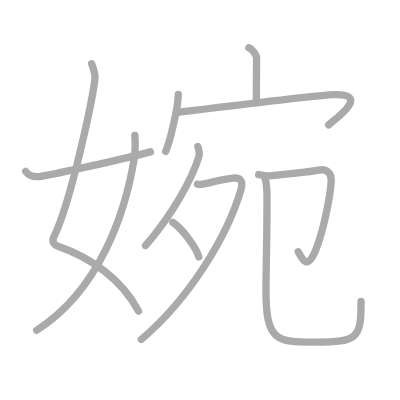
t = 0.00 s
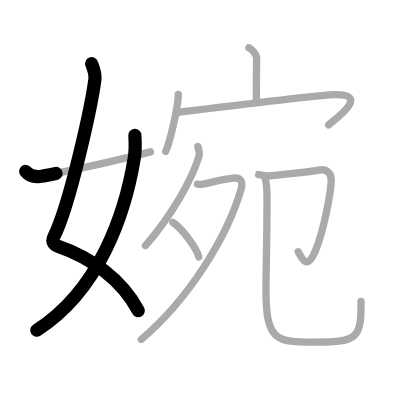
t = 2.25 s
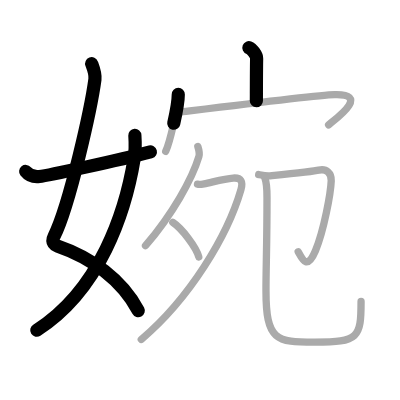
t = 4.50 s
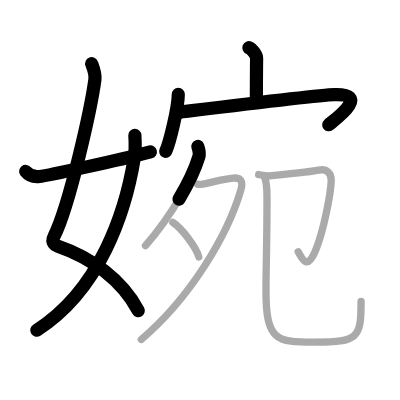
t = 6.50 s
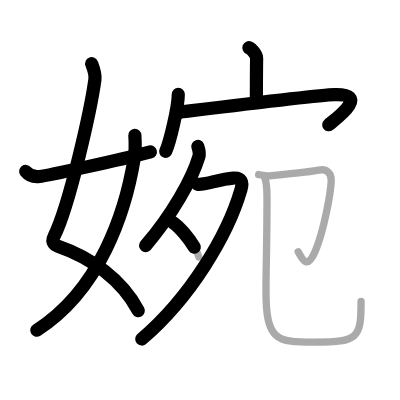
t = 8.75 s
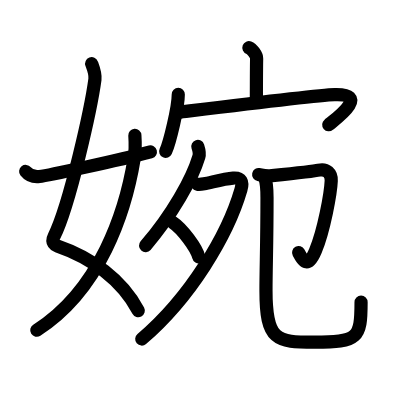
t = 11.00 s

The animated SVG that drew these frames (rendered in a browser with its animation timeline set to each time). Animation: 11 SMIL elements (animate=11); one cycle of 11.00 s.

<?xml version="1.0" standalone="no"?>
<!DOCTYPE svg PUBLIC "-//W3C//DTD SVG 1.1//EN"   "http://www.w3.org/Graphics/SVG/1.1/DTD/svg11.dtd">
<svg width="400px" height="400px"  version="1.1" xmlns="http://www.w3.org/2000/svg">
  <defs>
    <marker id="Triangle" viewBox="0 0 10 10" refX="0" refY="5" markerUnits="strokeWidth" markerWidth="3" style="stroke-opacity:0%;fill:#aaaaaa;" markerHeight="2" orient="auto">
      <path d="M 0 0 L 10 5 L 0 10 z" />
    </marker>
    
    <marker id="Arrow" viewBox="0 0 10 10" refX="5" refY="5" markerUnits="strokeWidth" markerWidth="1.8" style="stroke-opacity:0%;fill:#770000;" markerHeight="2" orient="auto">
      <path d="M 0 4 L 6 4 L 4 1 L 10 5 L 4 9 L 6 6 L 0 6 z" />
        <circle cx="5" cy="5" r="5" />
      </marker>
    
    <marker id="TriangleRed" viewBox="0 0 10 10" refX="0" refY="5" markerUnits="strokeWidth" markerWidth="3" style="stroke-opacity:0%;fill:#CC0000;" markerHeight="2" orient="auto">
      <path d="M 0 0 L 10 5 L 0 10 z" />
    </marker>
    
    <marker id="ArrowRed" viewBox="0 0 10 10" refX="5" refY="5" markerUnits="strokeWidth" markerWidth="1.8" style="stroke-opacity:0%;fill:#CC0000;" markerHeight="2" orient="auto">
      <path d="M 0 4 L 6 4 L 4 1 L 10 5 L 4 9 L 6 6 L 0 6 z" />
        <circle cx="5" cy="5" r="5" />
      </marker>
    
  </defs>
  
  <path style="fill:#ffffff; fill-opacity:100%; fill-rule:evenodd; stroke-width:0;" d="M 0 0 L 400px 0 L 400px 400px L 0 400px L 0 0" />

  <g transform="scale(3.6697247706422 3.6697247706422)">
<path style="fill:none; fill-opacity:0%; fill-rule:evenodd; stroke:#aaaaaa; stroke-opacity:100%; stroke-width: 1.5pt; stroke-linejoin:round; stroke-linecap:round;" d="M24.98 17.37c0.39 1.04 1.08 2.74 0.89 4.24C24.88 29 19.05 55.76 14.73 64.4c-0.89 1.77 0.4 2.46 0.89 2.63c9.38 3.22 17.63 9.22 22.13 17.75"></path>
<path style="fill:none; fill-opacity:0%; fill-rule:evenodd; stroke:#aaaaaa; stroke-opacity:100%; stroke-width: 1.5pt; stroke-linejoin:round; stroke-linecap:round;" d="M36.75 36.89c0.08 1.27 0.14 4.34-0.16 6.18C34.18 57.91 27.23 78.96 10 90"></path>
<path style="fill:none; fill-opacity:0%; fill-rule:evenodd; stroke:#aaaaaa; stroke-opacity:100%; stroke-width: 1.5pt; stroke-linejoin:round; stroke-linecap:round;" d="M7 46.72c0.75 0.94 1.75 1.62 3.75 1.39c2.15-0.24 21.34-4.35 30.25-6.73"></path>
<path style="fill:none; fill-opacity:0%; fill-rule:evenodd; stroke:#aaaaaa; stroke-opacity:100%; stroke-width: 1.5pt; stroke-linejoin:round; stroke-linecap:round;" d="M67.83 13c0.87 0.33 2.12 1.98 2.1 2.95c-0.06 3.05-0.06 8.75-0.07 11.52"></path>
<path style="fill:none; fill-opacity:0%; fill-rule:evenodd; stroke:#aaaaaa; stroke-opacity:100%; stroke-width: 1.5pt; stroke-linejoin:round; stroke-linecap:round;" d="M48.58 25.74c0 3.51-2.35 13.16-3.42 15.5"></path>
<path style="fill:none; fill-opacity:0%; fill-rule:evenodd; stroke:#aaaaaa; stroke-opacity:100%; stroke-width: 1.5pt; stroke-linejoin:round; stroke-linecap:round;" d="M48.69 30.6c6.3-0.77 37.38-4.67 42.5-4.82c9.81-0.28 0.35 6.59-1.64 8.24"></path>
<path style="fill:none; fill-opacity:0%; fill-rule:evenodd; stroke:#aaaaaa; stroke-opacity:100%; stroke-width: 1.5pt; stroke-linejoin:round; stroke-linecap:round;" d="M53.91 39.92c0.15 0.46 0.56 1.85 0.29 2.74c-1.81 6.07-7.25 15.82-14.55 24.28"></path>
<path style="fill:none; fill-opacity:0%; fill-rule:evenodd; stroke:#aaaaaa; stroke-opacity:100%; stroke-width: 1.5pt; stroke-linejoin:round; stroke-linecap:round;" d="M53.81 50.2c0.22 0.04 1.17 0 1.81-0.12c2.09-0.39 5.28-1.37 7.92-1.56c2.19-0.16 2.75 0.98 2.11 3.19C62 64.25 51.75 81.25 38.5 92.5"></path>
<path style="fill:none; fill-opacity:0%; fill-rule:evenodd; stroke:#aaaaaa; stroke-opacity:100%; stroke-width: 1.5pt; stroke-linejoin:round; stroke-linecap:round;" d="M47.09 60.6c2.5 1.66 6.45 6.85 7.08 9.43"></path>
<path style="fill:none; fill-opacity:0%; fill-rule:evenodd; stroke:#aaaaaa; stroke-opacity:100%; stroke-width: 1.5pt; stroke-linejoin:round; stroke-linecap:round;" d="M70.49 47.57c0.52 0.1 2.05 0.47 3.1 0.36c4.16-0.43 11.89-1.22 13.29-1.56c2.1-0.5 3.47 0.88 3.38 2.88c-0.14 3.4-1.98 13.54-4.3 19.07c-2.22 5.3-3.47 2.56-4.7 0.28"></path>
<path style="fill:none; fill-opacity:0%; fill-rule:evenodd; stroke:#aaaaaa; stroke-opacity:100%; stroke-width: 1.5pt; stroke-linejoin:round; stroke-linecap:round;" d="M72.14 48.42c0.6 1.45 0.62 3.16 0.62 5.4c0 13.34-0.28 18.59-0.28 25.38c0 13.63 2.79 14.05 13.27 14.05c11.95 0 12.64-1.15 12.64-11.12"></path>

<path style="fill:none; fill-opacity:0%; fill-rule:evenodd; stroke:#000000; stroke-opacity:100%; stroke-width: 2.7pt; stroke-linejoin:round; stroke-linecap:round;" d="M24.98 17.37c0.39 1.04 1.08 2.74 0.89 4.24C24.88 29 19.05 55.76 14.73 64.4c-0.89 1.77 0.4 2.46 0.89 2.63c9.38 3.22 17.63 9.22 22.13 17.75" pathLength="100" stroke-dashoffset="100" stroke-dasharray="100 105"><animate id="dashAnim1" attributeName="stroke-dashoffset" from="100" to="0" dur="1s" calcMode="linear" fill="freeze"/></path>
<path style="fill:none; fill-opacity:0%; fill-rule:evenodd; stroke:#000000; stroke-opacity:100%; stroke-width: 2.7pt; stroke-linejoin:round; stroke-linecap:round;" d="M36.75 36.89c0.08 1.27 0.14 4.34-0.16 6.18C34.18 57.91 27.23 78.96 10 90" pathLength="100" stroke-dashoffset="100" stroke-dasharray="100 105"><animate id="dashAnim2" attributeName="stroke-dashoffset" from="100" to="0" dur="1s" calcMode="linear" begin="dashAnim1.end" fill="freeze"/></path>
<path style="fill:none; fill-opacity:0%; fill-rule:evenodd; stroke:#000000; stroke-opacity:100%; stroke-width: 2.7pt; stroke-linejoin:round; stroke-linecap:round;" d="M7 46.72c0.75 0.94 1.75 1.62 3.75 1.39c2.15-0.24 21.34-4.35 30.25-6.73" pathLength="100" stroke-dashoffset="100" stroke-dasharray="100 105"><animate id="dashAnim3" attributeName="stroke-dashoffset" from="100" to="0" dur="1s" calcMode="linear" begin="dashAnim2.end" fill="freeze"/></path>
<path style="fill:none; fill-opacity:0%; fill-rule:evenodd; stroke:#000000; stroke-opacity:100%; stroke-width: 2.7pt; stroke-linejoin:round; stroke-linecap:round;" d="M67.83 13c0.87 0.33 2.12 1.98 2.1 2.95c-0.06 3.05-0.06 8.75-0.07 11.52" pathLength="100" stroke-dashoffset="100" stroke-dasharray="100 105"><animate id="dashAnim4" attributeName="stroke-dashoffset" from="100" to="0" dur="1s" calcMode="linear" begin="dashAnim3.end" fill="freeze"/></path>
<path style="fill:none; fill-opacity:0%; fill-rule:evenodd; stroke:#000000; stroke-opacity:100%; stroke-width: 2.7pt; stroke-linejoin:round; stroke-linecap:round;" d="M48.58 25.74c0 3.51-2.35 13.16-3.42 15.5" pathLength="100" stroke-dashoffset="100" stroke-dasharray="100 105"><animate id="dashAnim5" attributeName="stroke-dashoffset" from="100" to="0" dur="1s" calcMode="linear" begin="dashAnim4.end" fill="freeze"/></path>
<path style="fill:none; fill-opacity:0%; fill-rule:evenodd; stroke:#000000; stroke-opacity:100%; stroke-width: 2.7pt; stroke-linejoin:round; stroke-linecap:round;" d="M48.69 30.6c6.3-0.77 37.38-4.67 42.5-4.82c9.81-0.28 0.35 6.59-1.64 8.24" pathLength="100" stroke-dashoffset="100" stroke-dasharray="100 105"><animate id="dashAnim6" attributeName="stroke-dashoffset" from="100" to="0" dur="1s" calcMode="linear" begin="dashAnim5.end" fill="freeze"/></path>
<path style="fill:none; fill-opacity:0%; fill-rule:evenodd; stroke:#000000; stroke-opacity:100%; stroke-width: 2.7pt; stroke-linejoin:round; stroke-linecap:round;" d="M53.91 39.92c0.15 0.46 0.56 1.85 0.29 2.74c-1.81 6.07-7.25 15.82-14.55 24.28" pathLength="100" stroke-dashoffset="100" stroke-dasharray="100 105"><animate id="dashAnim7" attributeName="stroke-dashoffset" from="100" to="0" dur="1s" calcMode="linear" begin="dashAnim6.end" fill="freeze"/></path>
<path style="fill:none; fill-opacity:0%; fill-rule:evenodd; stroke:#000000; stroke-opacity:100%; stroke-width: 2.7pt; stroke-linejoin:round; stroke-linecap:round;" d="M53.81 50.2c0.22 0.04 1.17 0 1.81-0.12c2.09-0.39 5.28-1.37 7.92-1.56c2.19-0.16 2.75 0.98 2.11 3.19C62 64.25 51.75 81.25 38.5 92.5" pathLength="100" stroke-dashoffset="100" stroke-dasharray="100 105"><animate id="dashAnim8" attributeName="stroke-dashoffset" from="100" to="0" dur="1s" calcMode="linear" begin="dashAnim7.end" fill="freeze"/></path>
<path style="fill:none; fill-opacity:0%; fill-rule:evenodd; stroke:#000000; stroke-opacity:100%; stroke-width: 2.7pt; stroke-linejoin:round; stroke-linecap:round;" d="M47.09 60.6c2.5 1.66 6.45 6.85 7.08 9.43" pathLength="100" stroke-dashoffset="100" stroke-dasharray="100 105"><animate id="dashAnim9" attributeName="stroke-dashoffset" from="100" to="0" dur="1s" calcMode="linear" begin="dashAnim8.end" fill="freeze"/></path>
<path style="fill:none; fill-opacity:0%; fill-rule:evenodd; stroke:#000000; stroke-opacity:100%; stroke-width: 2.7pt; stroke-linejoin:round; stroke-linecap:round;" d="M70.49 47.57c0.52 0.1 2.05 0.47 3.1 0.36c4.16-0.43 11.89-1.22 13.29-1.56c2.1-0.5 3.47 0.88 3.38 2.88c-0.14 3.4-1.98 13.54-4.3 19.07c-2.22 5.3-3.47 2.56-4.7 0.28" pathLength="100" stroke-dashoffset="100" stroke-dasharray="100 105"><animate id="dashAnim10" attributeName="stroke-dashoffset" from="100" to="0" dur="1s" calcMode="linear" begin="dashAnim9.end" fill="freeze"/></path>
<path style="fill:none; fill-opacity:0%; fill-rule:evenodd; stroke:#000000; stroke-opacity:100%; stroke-width: 2.7pt; stroke-linejoin:round; stroke-linecap:round;" d="M72.14 48.42c0.6 1.45 0.62 3.16 0.62 5.4c0 13.34-0.28 18.59-0.28 25.38c0 13.63 2.79 14.05 13.27 14.05c11.95 0 12.64-1.15 12.64-11.12" pathLength="100" stroke-dashoffset="100" stroke-dasharray="100 105"><animate id="dashAnim11" attributeName="stroke-dashoffset" from="100" to="0" dur="1s" calcMode="linear" begin="dashAnim10.end" fill="freeze"/></path>

</g>

</svg>  
          
